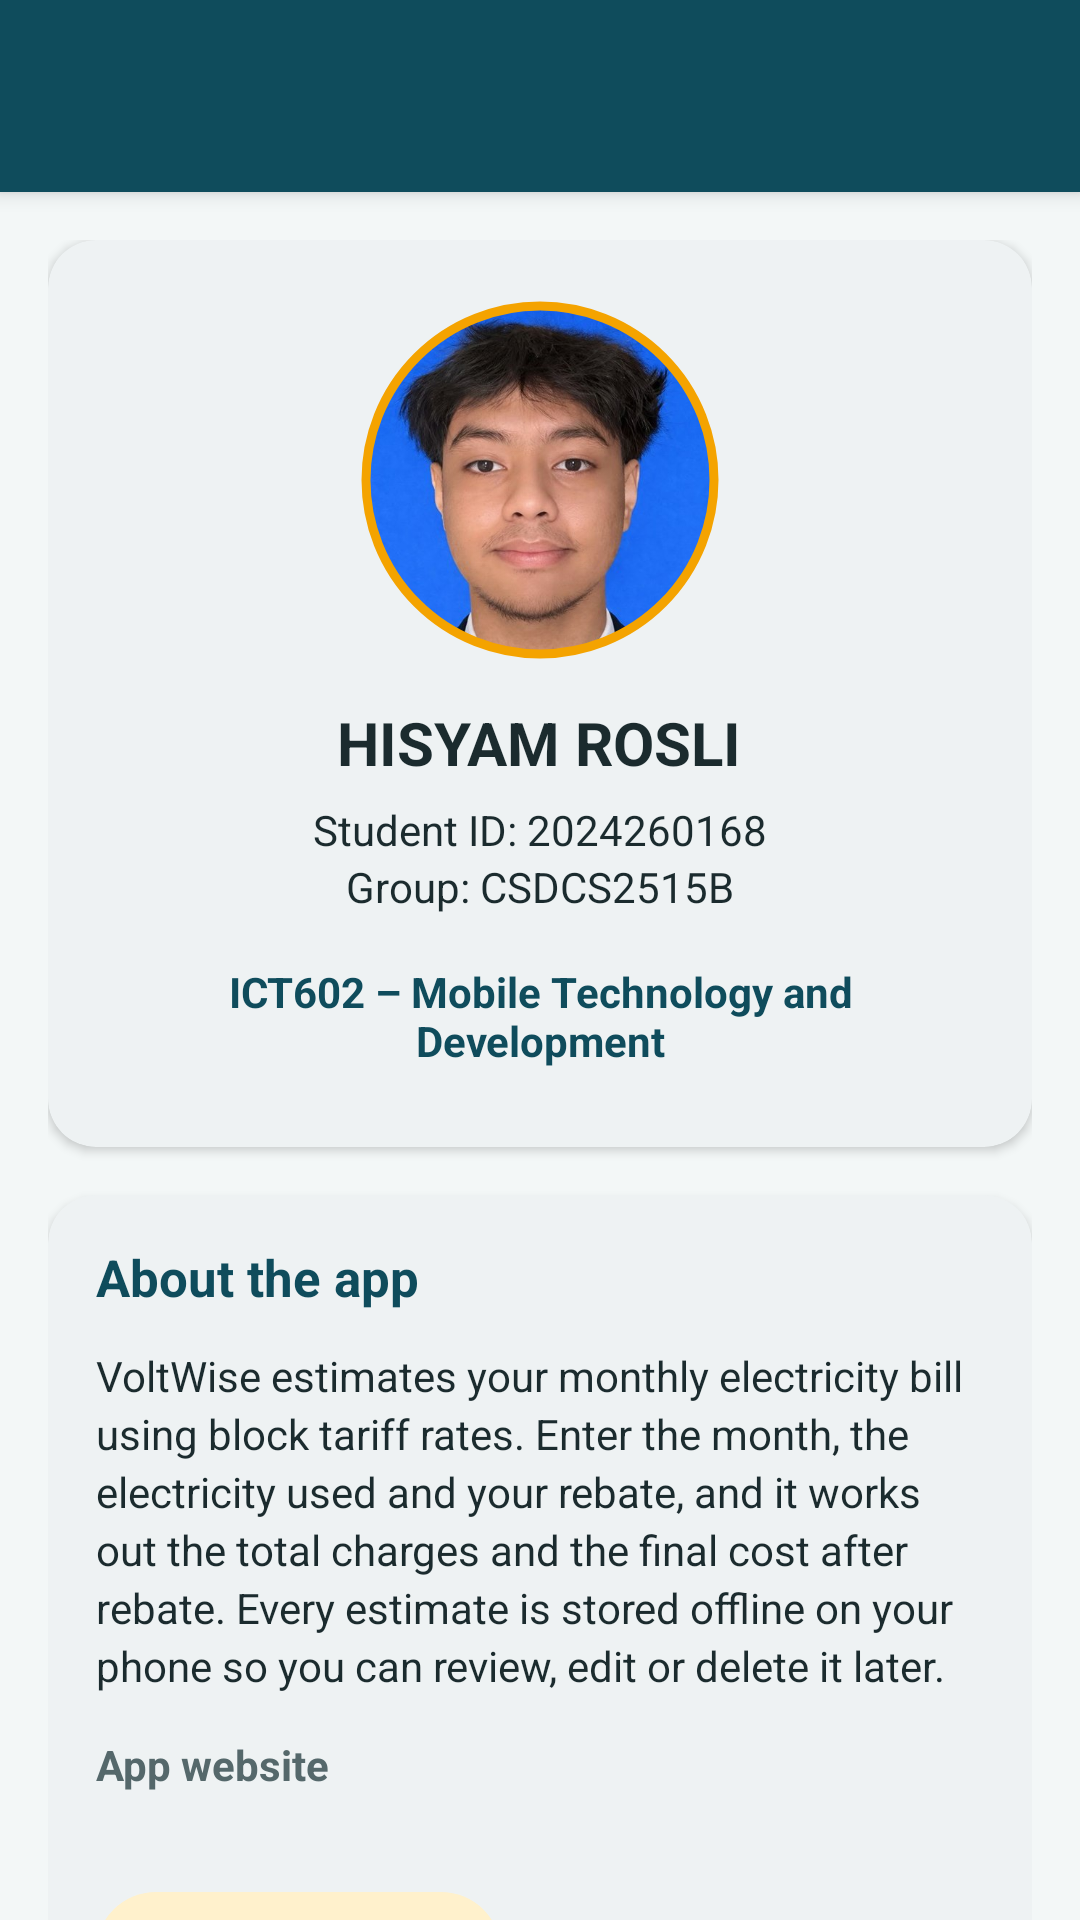

This screen was rendered from an Android layout file. Write that file and the resources it references.
<!-- AndroidManifest.xml: application theme Theme.VoltWise -->
<!-- res/layout/activity_about.xml -->
<?xml version="1.0" encoding="utf-8"?>
<LinearLayout xmlns:android="http://schemas.android.com/apk/res/android"
    xmlns:app="http://schemas.android.com/apk/res-auto"
    android:id="@+id/main"
    android:layout_width="match_parent"
    android:layout_height="match_parent"
    android:background="@color/bg"
    android:orientation="vertical">

    <include layout="@layout/app_bar" />

    <androidx.core.widget.NestedScrollView
        android:layout_width="match_parent"
        android:layout_height="0dp"
        android:layout_weight="1">

        <LinearLayout
            android:layout_width="match_parent"
            android:layout_height="wrap_content"
            android:orientation="vertical"
            android:padding="16dp">

            
            <com.google.android.material.card.MaterialCardView
                style="@style/VoltWise.Card"
                android:layout_width="match_parent"
                android:layout_height="wrap_content">

                <LinearLayout
                    android:layout_width="match_parent"
                    android:layout_height="wrap_content"
                    android:gravity="center_horizontal"
                    android:orientation="vertical"
                    android:padding="20dp">

                    <com.google.android.material.imageview.ShapeableImageView
                        android:id="@+id/imgStudent"
                        android:layout_width="120dp"
                        android:layout_height="120dp"
                        android:background="@color/teal_100"
                        android:contentDescription="@string/student_photo_desc"
                        android:scaleType="centerCrop"
                        android:src="@drawable/student_photo"
                        app:shapeAppearanceOverlay="@style/CircleImage"
                        app:strokeColor="@color/amber_500"
                        app:strokeWidth="3dp"
                        android:padding="2dp" />

                    <TextView
                        android:layout_width="wrap_content"
                        android:layout_height="wrap_content"
                        android:layout_marginTop="14dp"
                        android:gravity="center"
                        android:text="@string/student_name"
                        android:textColor="@color/text_primary"
                        android:textSize="20sp"
                        android:textStyle="bold" />

                    <TextView
                        style="@style/VoltWise.Body"
                        android:layout_width="wrap_content"
                        android:layout_height="wrap_content"
                        android:layout_marginTop="6dp"
                        android:text="@string/student_id" />

                    <TextView
                        style="@style/VoltWise.Body"
                        android:layout_width="wrap_content"
                        android:layout_height="wrap_content"
                        android:text="@string/student_group" />

                    <TextView
                        android:layout_width="wrap_content"
                        android:layout_height="wrap_content"
                        android:layout_marginTop="10dp"
                        android:background="@drawable/bg_preview"
                        android:gravity="center"
                        android:paddingHorizontal="12dp"
                        android:paddingVertical="6dp"
                        android:text="@string/course_code_name"
                        android:textColor="@color/teal_900"
                        android:textSize="14sp"
                        android:textStyle="bold" />
                </LinearLayout>
            </com.google.android.material.card.MaterialCardView>

            
            <com.google.android.material.card.MaterialCardView
                style="@style/VoltWise.Card"
                android:layout_width="match_parent"
                android:layout_height="wrap_content"
                android:layout_marginTop="16dp">

                <LinearLayout
                    android:layout_width="match_parent"
                    android:layout_height="wrap_content"
                    android:orientation="vertical"
                    android:padding="16dp">

                    <TextView
                        style="@style/VoltWise.SectionTitle"
                        android:layout_width="wrap_content"
                        android:layout_height="wrap_content"
                        android:text="@string/about_app" />

                    <TextView
                        style="@style/VoltWise.Body"
                        android:layout_width="match_parent"
                        android:layout_height="wrap_content"
                        android:text="@string/about_description" />

                    <TextView
                        style="@style/VoltWise.Label"
                        android:layout_width="wrap_content"
                        android:layout_height="wrap_content"
                        android:layout_marginTop="14dp"
                        android:text="@string/about_website"
                        android:textStyle="bold" />

                    <TextView
                        android:id="@+id/tvWebsite"
                        android:layout_width="match_parent"
                        android:layout_height="wrap_content"
                        android:layout_marginTop="2dp"
                        android:textColorLink="@color/teal_700"
                        android:textSize="14sp" />

                    <com.google.android.material.button.MaterialButton
                        android:id="@+id/btnOpenWebsite"
                        style="@style/Widget.Material3.Button.TonalButton"
                        android:layout_width="wrap_content"
                        android:layout_height="wrap_content"
                        android:layout_marginTop="8dp"
                        android:text="@string/action_open_website"
                        app:icon="@drawable/ic_open_in_new" />
                </LinearLayout>
            </com.google.android.material.card.MaterialCardView>

            
            <com.google.android.material.card.MaterialCardView
                style="@style/VoltWise.Card"
                android:layout_width="match_parent"
                android:layout_height="wrap_content"
                android:layout_marginTop="16dp">

                <LinearLayout
                    android:layout_width="match_parent"
                    android:layout_height="wrap_content"
                    android:orientation="vertical"
                    android:padding="16dp">

                    <TextView
                        style="@style/VoltWise.SectionTitle"
                        android:layout_width="wrap_content"
                        android:layout_height="wrap_content"
                        android:text="@string/how_to_use" />

                    <TextView
                        android:id="@+id/tvInstructions"
                        style="@style/VoltWise.Body"
                        android:layout_width="match_parent"
                        android:layout_height="wrap_content" />
                </LinearLayout>
            </com.google.android.material.card.MaterialCardView>

            <TextView
                style="@style/VoltWise.Label"
                android:layout_width="match_parent"
                android:layout_height="wrap_content"
                android:layout_marginTop="20dp"
                android:layout_marginBottom="8dp"
                android:gravity="center"
                android:text="@string/copyright"
                android:textSize="12sp" />
        </LinearLayout>
    </androidx.core.widget.NestedScrollView>
</LinearLayout>
<!-- res/layout/app_bar.xml (included above) -->
<?xml version="1.0" encoding="utf-8"?>
<LinearLayout xmlns:android="http://schemas.android.com/apk/res/android"
    android:id="@+id/appBar"
    android:layout_width="match_parent"
    android:layout_height="wrap_content"
    android:background="@color/teal_900"
    android:elevation="4dp"
    android:orientation="vertical">

    <com.google.android.material.appbar.MaterialToolbar
        android:id="@+id/toolbar"
        style="@style/VoltWise.Toolbar"
        android:layout_width="match_parent"
        android:layout_height="?attr/actionBarSize" />
</LinearLayout>
<!-- resources referenced by this layout -->
<resources>
  <color name="amber_500">#F4A300</color>
  <color name="bg">#F3F7F7</color>
  <color name="teal_100">#D3ECEF</color>
  <color name="teal_700">#16697A</color>
  <color name="teal_900">#0F4C5C</color>
  <color name="text_primary">#1B2B2E</color>
  <string name="about_app">About the app</string>
  <string name="about_description">VoltWise estimates your monthly electricity bill using block tariff rates. Enter the month, the electricity used and your rebate, and it works out the total charges and the final cost after rebate. Every estimate is stored offline on your phone so you can review, edit or delete it later.</string>
  <string name="about_website">App website</string>
  <string name="action_open_website">Open website</string>
  <string name="copyright">© 2026 Hisyam Rosli. All rights reserved.\nBuilt for ICT602 individual assignment.</string>
  <string name="course_code_name">ICT602 – Mobile Technology and Development</string>
  <string name="how_to_use">How to use</string>
  <string name="student_group">Group: CSDCS2515B</string>
  <string name="student_id">Student ID: 2024260168</string>
  <string name="student_name">HISYAM ROSLI</string>
  <string name="student_photo_desc">Student photo</string>
  <style name="CircleImage" parent="">
          <item name="cornerFamily">rounded</item>
          <item name="cornerSize">50%</item>
      </style>
  <style name="VoltWise.Body" parent="">
          <item name="android:textSize">14sp</item>
          <item name="android:textColor">@color/text_primary</item>
          <item name="android:lineSpacingExtra">3dp</item>
      </style>
  <style name="VoltWise.Card" parent="Widget.Material3.CardView.Elevated">
          <item name="cardBackgroundColor">@color/surface</item>
          <item name="cardCornerRadius">16dp</item>
          <item name="cardElevation">2dp</item>
      </style>
  <style name="VoltWise.Label" parent="">
          <item name="android:textSize">14sp</item>
          <item name="android:textColor">@color/text_secondary</item>
      </style>
  <style name="VoltWise.SectionTitle" parent="">
          <item name="android:textSize">17sp</item>
          <item name="android:textStyle">bold</item>
          <item name="android:textColor">@color/teal_900</item>
          <item name="android:layout_marginBottom">12dp</item>
      </style>
  <style name="VoltWise.Toolbar" parent="Widget.Material3.Toolbar">
          <item name="android:background">@color/teal_900</item>
          <item name="titleTextColor">@color/white</item>
          <item name="subtitleTextColor">@color/white_80</item>
          <item name="android:theme">@style/ThemeOverlay.Material3.Dark.ActionBar</item>
      </style>
  <style name="Theme.VoltWise" parent="Theme.Material3.Light.NoActionBar">
          <item name="colorPrimary">@color/teal_900</item>
          <item name="colorOnPrimary">@color/white</item>
          <item name="colorPrimaryContainer">@color/teal_100</item>
          <item name="colorOnPrimaryContainer">@color/teal_900</item>
          <item name="colorSecondary">@color/amber_500</item>
          <item name="colorOnSecondary">@color/text_primary</item>
          <item name="colorSecondaryContainer">@color/amber_100</item>
          <item name="colorOnSecondaryContainer">@color/amber_900</item>
          <item name="colorError">@color/red_700</item>
          <item name="android:colorBackground">@color/bg</item>
          <item name="colorSurface">@color/surface</item>
          <item name="colorOnSurface">@color/text_primary</item>
          <item name="colorOnSurfaceVariant">@color/text_secondary</item>
          <item name="android:forceDarkAllowed">false</item>
          <item name="android:navigationBarColor">@color/bg</item>
      </style>
  <color name="surface">#FFFFFF</color>
  <color name="text_secondary">#55686B</color>
  <color name="white">#FFFFFF</color>
  <color name="white_80">#CCFFFFFF</color>
  <color name="amber_100">#FFF1CC</color>
  <color name="amber_900">#6B4700</color>
  <color name="red_700">#B3261E</color>
</resources>
